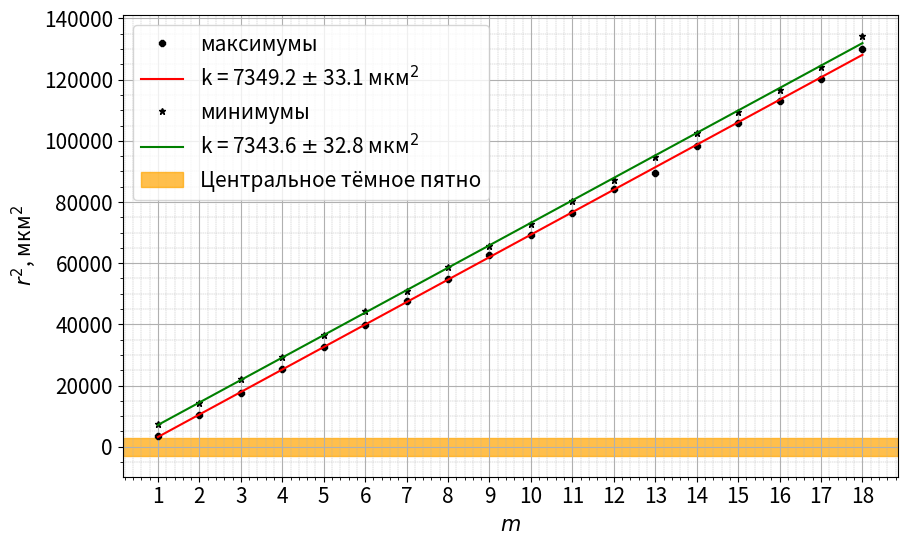

Here is the Python script that generated this plot:
from scipy.optimize import curve_fit
import numpy as np
import matplotlib.pyplot as plt

plt.rcParams.update({'font.size': 15})


def func(x, k, b):
    return k * x + b


m = np.arange(18, 0, -1, int)
lamb = 5461

d = np.array([
    7.30, 7.02, 6.81, 6.59,
    6.35, 6.06, 5.87, 5.59, 5.33,
    5.07, 4.74, 4.42, 4.03,
    3.65, 3.23, 2.69, 2.07, 1.20,
])

d_ = np.array([
    7.42, 7.13, 6.91, 6.70, 6.48,
    6.23, 5.98, 5.74, 5.46,
    5.19, 4.91, 4.57, 4.26, 3.87,
    3.46, 3.01, 2.41, 1.75
])

fig, ax = plt.subplots(dpi=80, figsize=(10, 6))

# максимумы

x = m
y = (d * 98.8 / 2) ** 2

plt.plot(x, y, 'k8', ms=5, label='максимумы')

coefs, pcov = curve_fit(func, x, y)
coef_error = np.sqrt(np.diag(pcov))
plt.plot(x, func(x, coefs[0], coefs[1]), 'r-', label=f'k = {round(coefs[0], 1)} $\pm$ {round(coef_error[0], 1)} мкм$^2$')
print(coefs, coef_error)

print('Радиус кривизны ', coefs[0] / lamb, ' мкм')

# минимумы

x = m
y = (d_ * 98.8 / 2) ** 2

plt.plot(x, y, 'k*', ms=5, label='минимумы')

coefs, pcov = curve_fit(func, x, y)
coef_error = np.sqrt(np.diag(pcov))
plt.plot(x, func(x, coefs[0], coefs[1]), 'g-', label=f'k = {round(coefs[0], 1)} $\pm$ {round(coef_error[0], 1)} мкм$^2$')
print(coefs, coef_error)

print('Радиус кривизны ', coefs[0] / lamb, ' мкм')

plt.axhspan(ymin=-2952.8356, ymax=2952.8356, color='orange', alpha=0.7, label='Центральное тёмное пятно')

plt.xlabel(r'$m$')
plt.ylabel('$r^2$, мкм$^2$')
plt.grid(which='minor', linewidth=0.3, linestyle='--')
plt.minorticks_on()
plt.grid()
plt.legend()
ax.set_xticks(m)

plt.savefig('image1.jpg')
